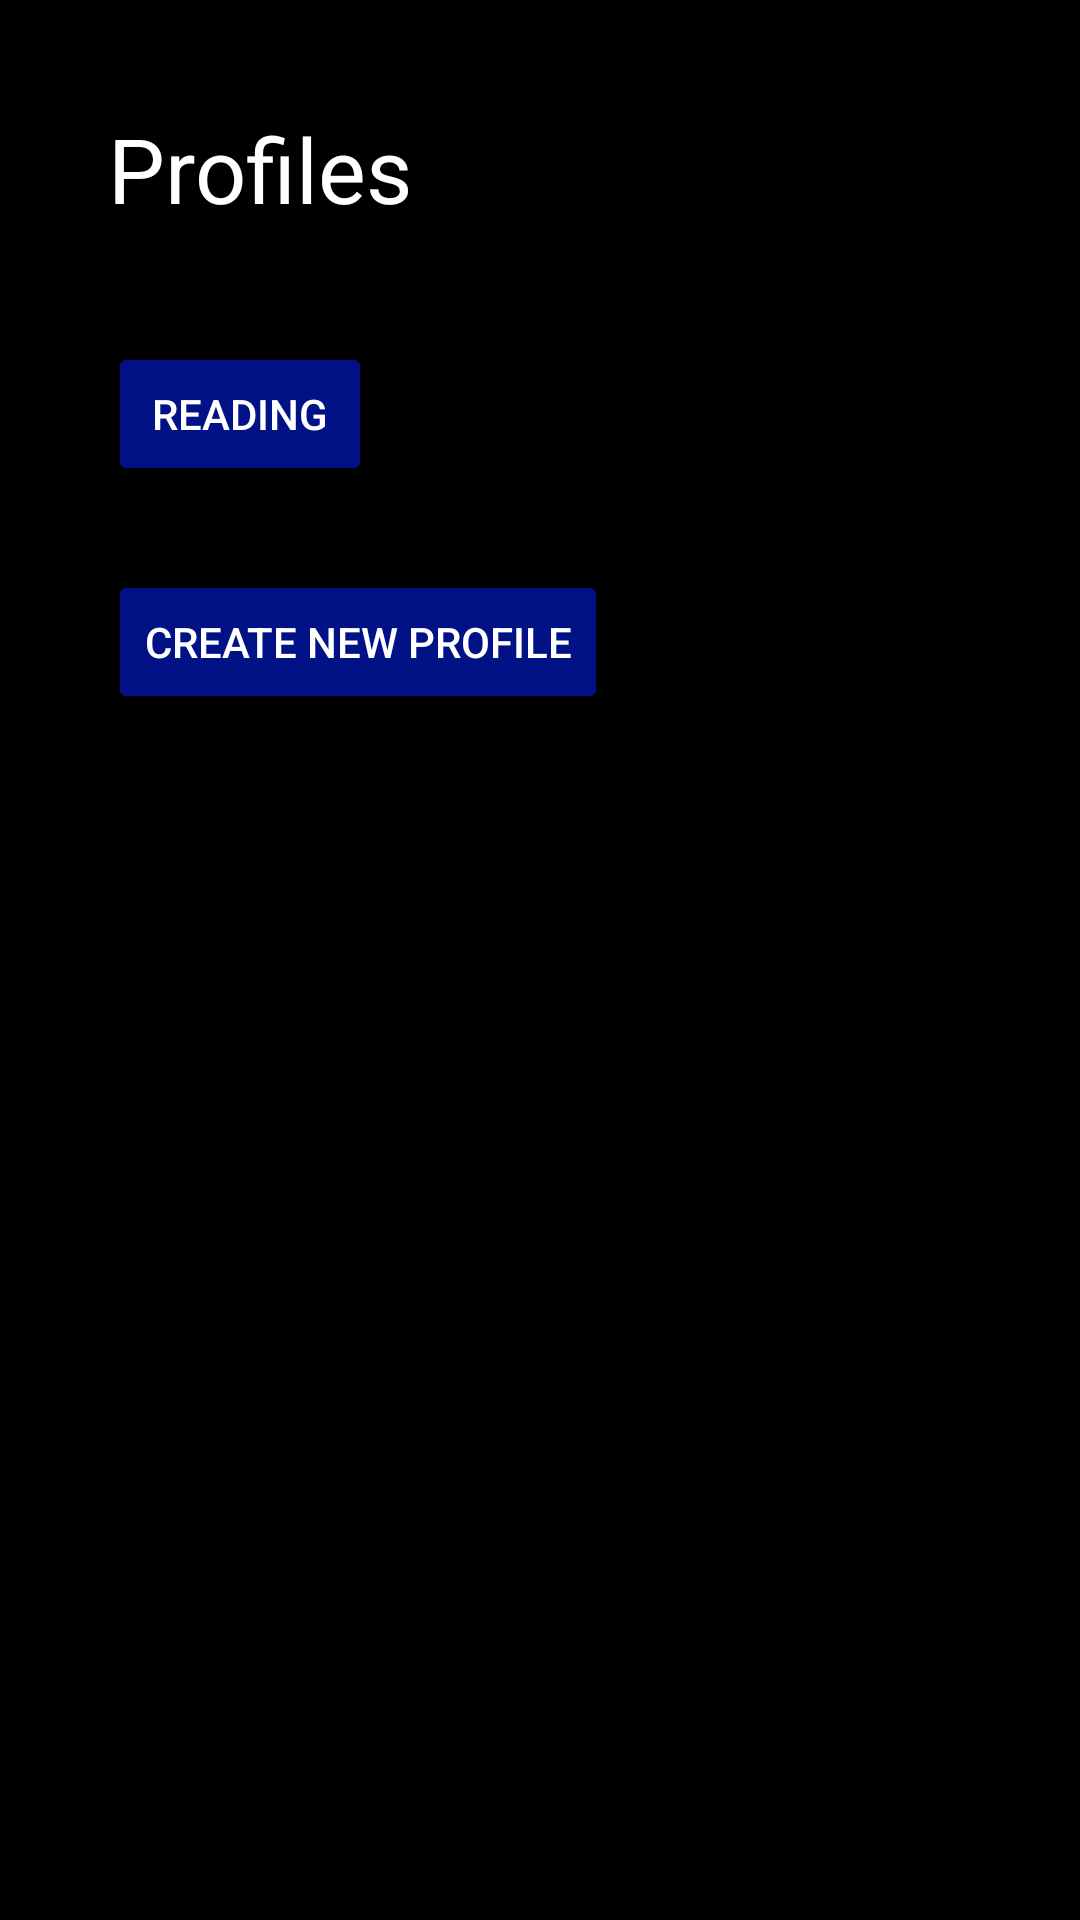

The Android layout XML behind this screen, and the referenced resources:
<!-- AndroidManifest.xml: application theme AppTheme -->
<!-- res/layout/activity_change_profile.xml -->
<?xml version="1.0" encoding="utf-8"?>
<androidx.constraintlayout.widget.ConstraintLayout xmlns:android="http://schemas.android.com/apk/res/android"
    xmlns:app="http://schemas.android.com/apk/res-auto"
    xmlns:tools="http://schemas.android.com/tools"
    android:layout_width="match_parent"
    android:layout_height="match_parent"
    tools:context=".changeProfile">

    <Button
        android:id="@+id/button3"
        android:layout_width="wrap_content"
        android:layout_height="wrap_content"
        android:layout_marginStart="36dp"
        android:layout_marginLeft="36dp"
        android:layout_marginTop="28dp"
        android:onClick="reading"
        android:text="Reading"
        app:layout_constraintStart_toStartOf="parent"
        app:layout_constraintTop_toBottomOf="@+id/textView2" />

    <TextView
        android:id="@+id/textView2"
        android:layout_width="170dp"
        android:layout_height="50dp"
        android:layout_marginStart="36dp"
        android:layout_marginLeft="36dp"
        android:layout_marginTop="36dp"
        android:text="Profiles"
        android:textSize="30sp"
        android:textColor="@color/textColor"
        app:layout_constraintStart_toStartOf="parent"
        app:layout_constraintTop_toTopOf="parent" />

    <Button
        android:id="@+id/button4"
        android:layout_width="wrap_content"
        android:layout_height="wrap_content"
        android:layout_marginStart="36dp"
        android:layout_marginLeft="36dp"
        android:layout_marginTop="28dp"
        android:onClick="changeSettings"
        android:text="Create New Profile"
        app:layout_constraintStart_toStartOf="parent"
        app:layout_constraintTop_toBottomOf="@+id/button3" />
</androidx.constraintlayout.widget.ConstraintLayout>
<!-- resources referenced by this layout -->
<resources>
  <color name="textColor">#FFFFFF</color>
  <style name="AppTheme" parent="Theme.AppCompat.Light.DarkActionBar">
          
          <item name="colorPrimary">@color/colorPrimary</item>
          <item name="colorPrimaryDark">@color/colorPrimaryDark</item>
          <item name="colorAccent">@color/colorAccent</item>
          <item name="android:colorBackground">@color/backgroundColor</item>
          <item name="android:textColorPrimary">@color/textColor</item>
          <item name="android:colorButtonNormal">@color/colorPrimary</item>
          <item name="android:textColorPrimaryInverse">@color/backgroundColor</item>
          <item name="colorControlNormal">@color/colorAccent</item>
          <item name="colorControlActivated">@color/textColor</item>
          <item name="colorButtonNormal">@color/colorPrimary</item>
          <item name="editTextColor">@color/textColor</item>
          <item name="android:editTextColor">@color/textColor</item>
  
  
  
  
      </style>
  <color name="colorPrimary">#001285</color>
  <color name="colorPrimaryDark">#000157</color>
  <color name="colorAccent">#9ABFEC</color>
  <color name="backgroundColor">#000000</color>
</resources>
